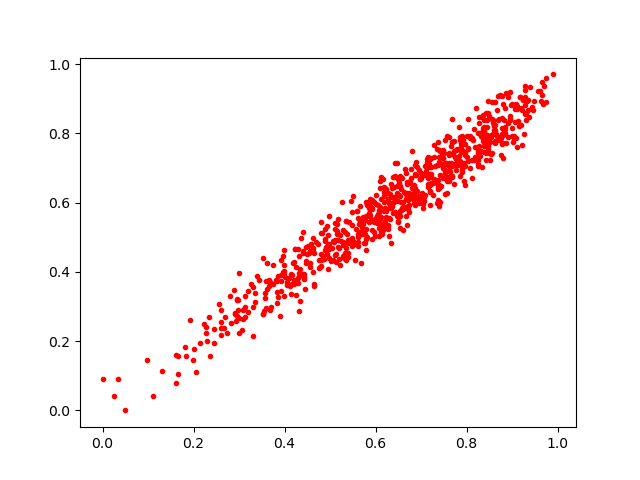

Values plotted in this chart, from the file beside it:
0.3754085, 0.41922927
0.86, 0.8214
0.6534, 0.6474
0.6121, 0.5382
0.3603, 0.2969
0.4564, 0.4615
0.6756, 0.6569
0.6031, 0.5612
0.8434, 0.8577
0.7368, 0.7757
0.8183, 0.7304
0.819, 0.7267
0.5527, 0.4799
0.8807, 0.7948
0.8428, 0.7761
0.5248, 0.4893
0.7689, 0.7411
0.7881, 0.7726
0.7975, 0.769
0.5218, 0.4191
0.6651, 0.6961
0.9038, 0.7937
0.6322, 0.5857
0.7001, 0.6705
0.5288, 0.5198
0.8872, 0.9155
0.6829, 0.6091
0.5358, 0.4677
0.6599, 0.5209
0.1301, 0.113
0.4353, 0.4972
0.4632, 0.4971
0.6753, 0.6624
0.0, 0.09044
0.6296, 0.5024
0.8476, 0.7836
0.4552, 0.4251
0.5161, 0.5171
0.7728, 0.7783
0.319, 0.3441
0.8197, 0.8721
0.7038, 0.5852
0.9075, 0.8792
0.4966, 0.4732
0.3432, 0.3761
0.4922, 0.4505
0.4222, 0.4667
0.8031, 0.7568
0.2598, 0.2384
0.6089, 0.6638
0.3968, 0.4005
0.7685, 0.674
0.65, 0.6693
0.8114, 0.6716
0.6189, 0.5372
0.6911, 0.7038
0.745, 0.7435
0.7551, 0.7148
0.8512, 0.7754
0.4421, 0.3945
0.589, 0.552
... 698 more rows
